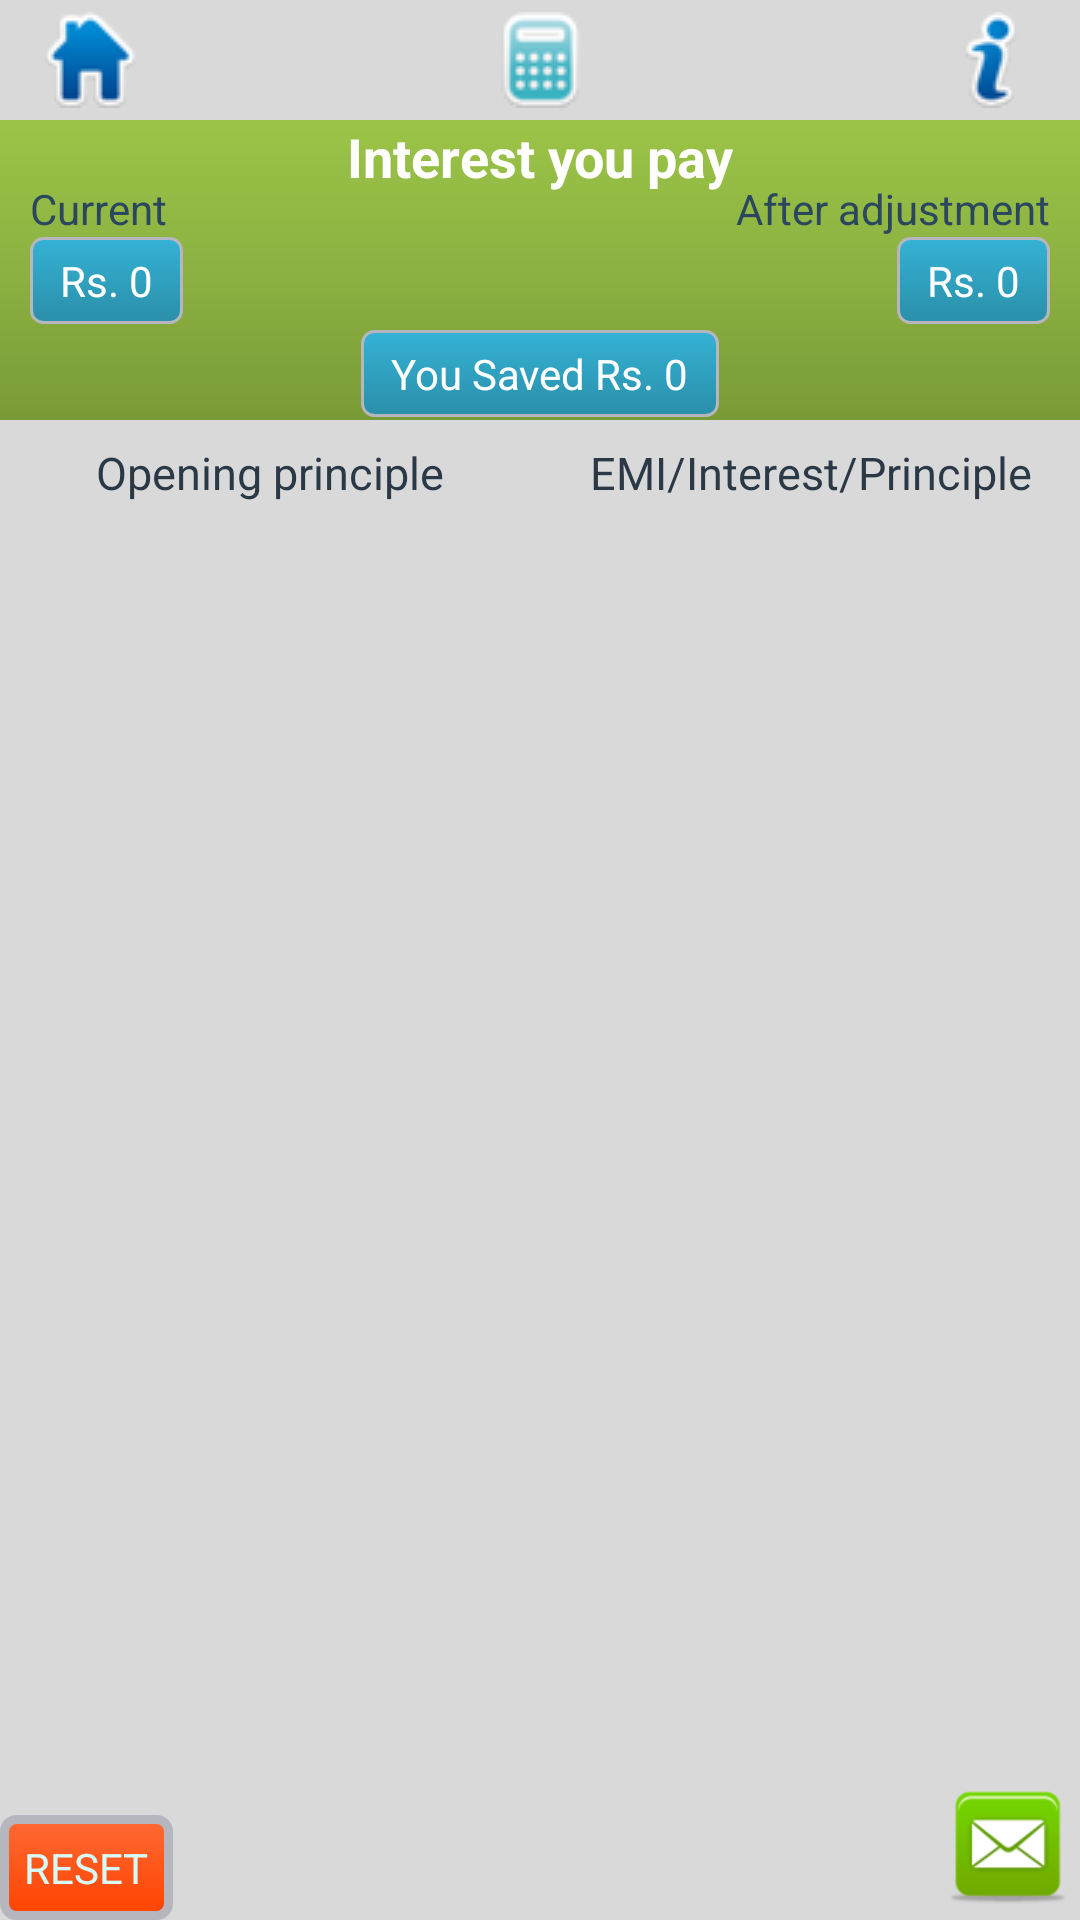

The Android layout XML behind this screen, and the referenced resources:
<!-- AndroidManifest.xml: activity theme NoTitleEMI -->
<!-- res/layout/manage_partpayment.xml -->
<RelativeLayout xmlns:android="http://schemas.android.com/apk/res/android"
    xmlns:tools="http://schemas.android.com/tools"
    android:layout_width="match_parent"
    android:layout_height="match_parent"
    android:background="@color/main" >

    <RelativeLayout
        android:id="@+id/header"
        android:layout_width="match_parent"
        android:layout_height="40dp" >

        <ImageButton
            android:layout_width="60dp"
            android:layout_height="wrap_content"
            android:layout_alignParentLeft="true"
            android:background="@drawable/menu_item_selector"
            android:contentDescription="@string/app_name"
            android:onClick="gotoHome"
            android:src="@drawable/home" />

        <ImageButton
            android:layout_width="60dp"
            android:layout_height="wrap_content"
            android:layout_centerInParent="true"
            android:background="@drawable/menu_item_selector"
            android:contentDescription="@string/app_name"
            android:onClick="manageInterest"
            android:src="@drawable/calculator" />

        <ImageButton
            android:layout_width="60dp"
            android:layout_height="wrap_content"
            android:layout_alignParentRight="true"
            android:background="@drawable/menu_item_selector"
            android:contentDescription="@string/app_name"
            android:onClick="showInfo"
            android:src="@drawable/info" />
    </RelativeLayout>

    <RelativeLayout
        android:layout_width="match_parent"
        android:layout_height="100dp"
        android:layout_marginTop="40dp"
        android:background="@drawable/main_header"
        android:paddingLeft="10dp"
        android:paddingRight="10dp" >

        <TextView
            android:id="@+id/textView3"
            android:layout_width="wrap_content"
            android:layout_height="wrap_content"
            android:layout_alignParentTop="true"
            android:layout_centerHorizontal="true"
            android:text="@string/interestpay"
            android:textColor="#FFFFFF"
            android:textSize="18sp"
            android:textStyle="bold" />

        <TextView
            android:id="@+id/textView1"
            android:layout_width="wrap_content"
            android:layout_height="wrap_content"
            android:layout_marginTop="20dip"
            android:text="@string/currentinterest"
            android:textColor="#2B4760"
            android:textSize="14sp" />

        <TextView
            android:id="@+id/textView2"
            android:layout_width="wrap_content"
            android:layout_height="wrap_content"
            android:layout_alignParentRight="true"
            android:layout_marginTop="20dip"
            android:text="@string/newinterest"
            android:textColor="#2B4760"
            android:textSize="14sp" />

        <TextView
            android:id="@+id/tvCurInterest"
            android:layout_width="wrap_content"
            android:layout_height="wrap_content"
            android:layout_below="@+id/textView1"
            android:background="@drawable/blue_back"
            android:text="@string/rs"
            android:textColor="#FFFFFF"
            android:textSize="14sp" />

        <TextView
            android:id="@+id/tvNewInterest"
            android:layout_width="wrap_content"
            android:layout_height="wrap_content"
            android:layout_alignParentRight="true"
            android:layout_alignRight="@+id/btnemailpayment"
            android:layout_below="@+id/textView2"
            android:background="@drawable/blue_back"
            android:text="@string/rs"
            android:textColor="#FFFFFF"
            android:textSize="14sp" />

        <TextView
            android:id="@+id/tvSavedInterest"
            android:layout_width="wrap_content"
            android:layout_height="wrap_content"
            android:layout_below="@+id/tvCurInterest"
            android:layout_centerHorizontal="true"
            android:layout_marginTop="2dp"
            android:background="@drawable/blue_back"
            android:text="@string/rssaved"
            android:textColor="#FFFFFF"
            android:textSize="14sp" />
    </RelativeLayout>

    <RelativeLayout
        android:layout_width="match_parent"
        android:layout_height="match_parent"
        android:layout_marginTop="140dp" >

        <LinearLayout
            android:layout_width="match_parent"
            android:layout_height="35dp"
            android:background="@color/main"
            android:gravity="center_vertical"
            android:orientation="horizontal" >

            <TextView
                android:layout_width="0dp"
                android:layout_height="wrap_content"
                android:layout_weight="1"
                android:gravity="center"
                android:text="@string/opening_principle"
                android:textColor="#2B3846"
                android:textSize="15sp" />

            <TextView
                android:layout_width="0dp"
                android:layout_height="wrap_content"
                android:layout_weight="1"
                android:gravity="center"
                android:text="@string/emi_interest_principle"
                android:textColor="#2B3846"
                android:textSize="15sp" />
        </LinearLayout>

        <ListView
            android:id="@+id/lvMonthlyEMI"
            android:layout_width="match_parent"
            android:layout_height="match_parent"
            android:layout_marginBottom="45dp"
            android:layout_marginTop="35dp"
            android:cacheColorHint="@android:color/transparent"
            android:divider="#708394"
            android:dividerHeight="1dp"
            tools:listitem="@layout/pp_list_item" />

        <Button
            android:id="@+id/btnreset"
            style="@style/btnorange"
            android:layout_width="wrap_content"
            android:layout_height="wrap_content"
            android:layout_alignParentBottom="true"
            android:layout_alignParentLeft="true"
            android:onClick="reset"
            android:text="@string/reset" />

        <Button
            android:id="@+id/btnemailpayment"
            style="@style/btnemail"
            android:layout_width="wrap_content"
            android:layout_height="wrap_content"
            android:layout_alignParentBottom="true"
            android:layout_alignParentRight="true"
            />
    </RelativeLayout>

</RelativeLayout>
<!-- res/layout/pp_list_item.xml (included above) -->
<?xml version="1.0" encoding="utf-8"?>

<RelativeLayout xmlns:android="http://schemas.android.com/apk/res/android"
    android:layout_width="match_parent"
    android:layout_height="wrap_content"
    android:background="@color/main"
    android:minHeight="60dp" >

    <TextView
        android:id="@+id/tvopeningbal"
        android:layout_width="wrap_content"
        android:layout_height="wrap_content"
        android:layout_centerVertical="true"
        android:layout_marginLeft="10dp"
        android:text="1000000"
        android:textColor="#2B4760" />
    
    <TextView
        android:id="@+id/tvYear"
        android:layout_width="wrap_content"
        android:layout_height="wrap_content"
        android:layout_centerVertical="true"
        android:layout_toLeftOf="@+id/tvMonth"
    	android:text="9Y"       
    	android:background="#CBC3C3"
    	android:textColor="#ffffff"     
        />
    
    <TextView
        android:id="@+id/tvMonth"
        android:layout_width="40dp"
        android:layout_height="40dp"
        android:gravity="center"
        android:layout_centerHorizontal="true"
        android:layout_centerVertical="true"
        android:background="@drawable/month_back_default"
        android:padding="8dp"
        android:text="999"
        android:textColor="#ffffff"
        android:textStyle="bold" />
<TextView
        android:id="@+id/tvMonthofYear"
        android:paddingLeft="1dp"
        android:layout_width="wrap_content"
        android:layout_height="wrap_content"
        android:background="#CBC3C3"
        android:layout_centerVertical="true"
        android:layout_toRightOf="@+id/tvMonth"
        android:textColor="#ffffff"
    	android:text="99M"            
        />
    <TextView
        android:id="@+id/tvemi"
        android:layout_width="wrap_content"
        android:layout_height="wrap_content"
        android:layout_alignParentRight="true"
        android:layout_marginRight="10dp"
        android:text="EMI : 1000"
        android:textColor="#2B4760" />

    <TextView
        android:id="@+id/tvInterestPaid"
        android:layout_width="wrap_content"
        android:layout_height="wrap_content"
        android:layout_alignParentRight="true"
        android:layout_below="@+id/tvemi"
        android:layout_marginRight="10dp"
        android:minWidth="50dp"
        android:text="Int : 120"
        android:textColor="#2B4760" />

    <TextView
        android:id="@+id/tvPrincipalPaid"
        android:layout_width="wrap_content"
        android:layout_height="wrap_content"
        android:layout_alignParentRight="true"
        android:layout_below="@+id/tvInterestPaid"
        android:layout_marginRight="10dp"
        android:text="Pri : 2198"
        android:textColor="#2B4760" />

    <LinearLayout
        android:layout_width="wrap_content"
        android:layout_height="2dp"
        android:background="#000000" >
    </LinearLayout>

</RelativeLayout>
<!-- resources referenced by this layout -->
<resources>
  <color name="main">#d9d9d9</color>
  <!-- drawable blue_back (drawable) -->
  <?xml version="1.0" encoding="utf-8"?>
  
  <selector xmlns:android="http://schemas.android.com/apk/res/android">
  
      <item>
          <shape android:shape="rectangle">
              <gradient 
                  android:angle="90" android:endColor="#35B2D5"
                  android:startColor="#2A8FA9"
                  android:type="linear" />
  			<stroke android:width="1dp" android:color="#B6B6BE" />
              <corners android:bottomLeftRadius="4dp"
                   android:topLeftRadius="4dp" 
                   android:bottomRightRadius="4dp"
                   android:topRightRadius="4dp" />
              <padding android:bottom="5dp" android:left="10dp" android:right="10dp" android:top="5dp" />
          </shape>
       </item>
  
  </selector>
  <!-- drawable main_header (drawable) -->
  <?xml version="1.0" encoding="utf-8"?>
  
  <shape xmlns:android="http://schemas.android.com/apk/res/android"
      android:shape="rectangle">
    <gradient
        android:startColor="#9BC447"
        android:centerColor="#8CB141"
        android:endColor="#7A9A37"
        android:angle="270" />
  </shape>
  <string name="app_name">EMI Expert</string>
  <string name="currentinterest">Current</string>
  <string name="emi_interest_principle">EMI/Interest/Principle</string>
  <string name="interestpay">Interest you pay</string>
  <string name="newinterest">After adjustment</string>
  <string name="opening_principle">Opening principle</string>
  <string name="reset">RESET</string>
  <string name="rs">Rs. 0</string>
  <string name="rssaved">You Saved Rs. 0     </string>
  <style name="btnemail">
  	    <item name="android:background">@drawable/email</item>
  	    <item name="android:textColor">#D7FAFA</item>
  	</style>
  <style name="btnorange">
  	    <item name="android:background">@drawable/orangebutton</item>
  	    <item name="android:textColor">#D7FAFA</item>
  	</style>
  <style name="NoTitleEMI" parent="@style/AppTheme">
          <item name="android:windowNoTitle">true</item>
          <item name="android:windowBackground">@android:color/transparent</item>
          <item name="android:colorBackground">@android:color/transparent</item>
      </style>
  <!-- drawable orangebutton (drawable) -->
  <?xml version="1.0" encoding="utf-8"?>
  
  <selector xmlns:android="http://schemas.android.com/apk/res/android">	
  <item android:state_pressed="true" xmlns:android="http://schemas.android.com/apk/res/android">
       <shape>
           <solid android:color="#05AA4E" />
           <stroke android:width="1dp" android:color="#53933f" />
           <corners android:radius="3dp" />
           <padding android:bottom="8dp" android:left="8dp" android:right="8dp" android:top="8dp" />         
       </shape>    
  </item>
  <item>
      <shape>
          <gradient android:angle="270" android:endColor="#FF4300" android:startColor="#FF6A35" />
          <stroke android:width="3dp" android:color="#B6B6BE" />
          <corners android:radius="4dp" />
          <padding android:bottom="8dp" android:left="8dp" android:right="8dp" android:top="8dp" />        
      </shape>
  </item>
  </selector>
  <style name="AppTheme" parent="AppBaseTheme">
          
      </style>
  <style name="AppBaseTheme" parent="android:Theme.Light">
          
      </style>
</resources>
